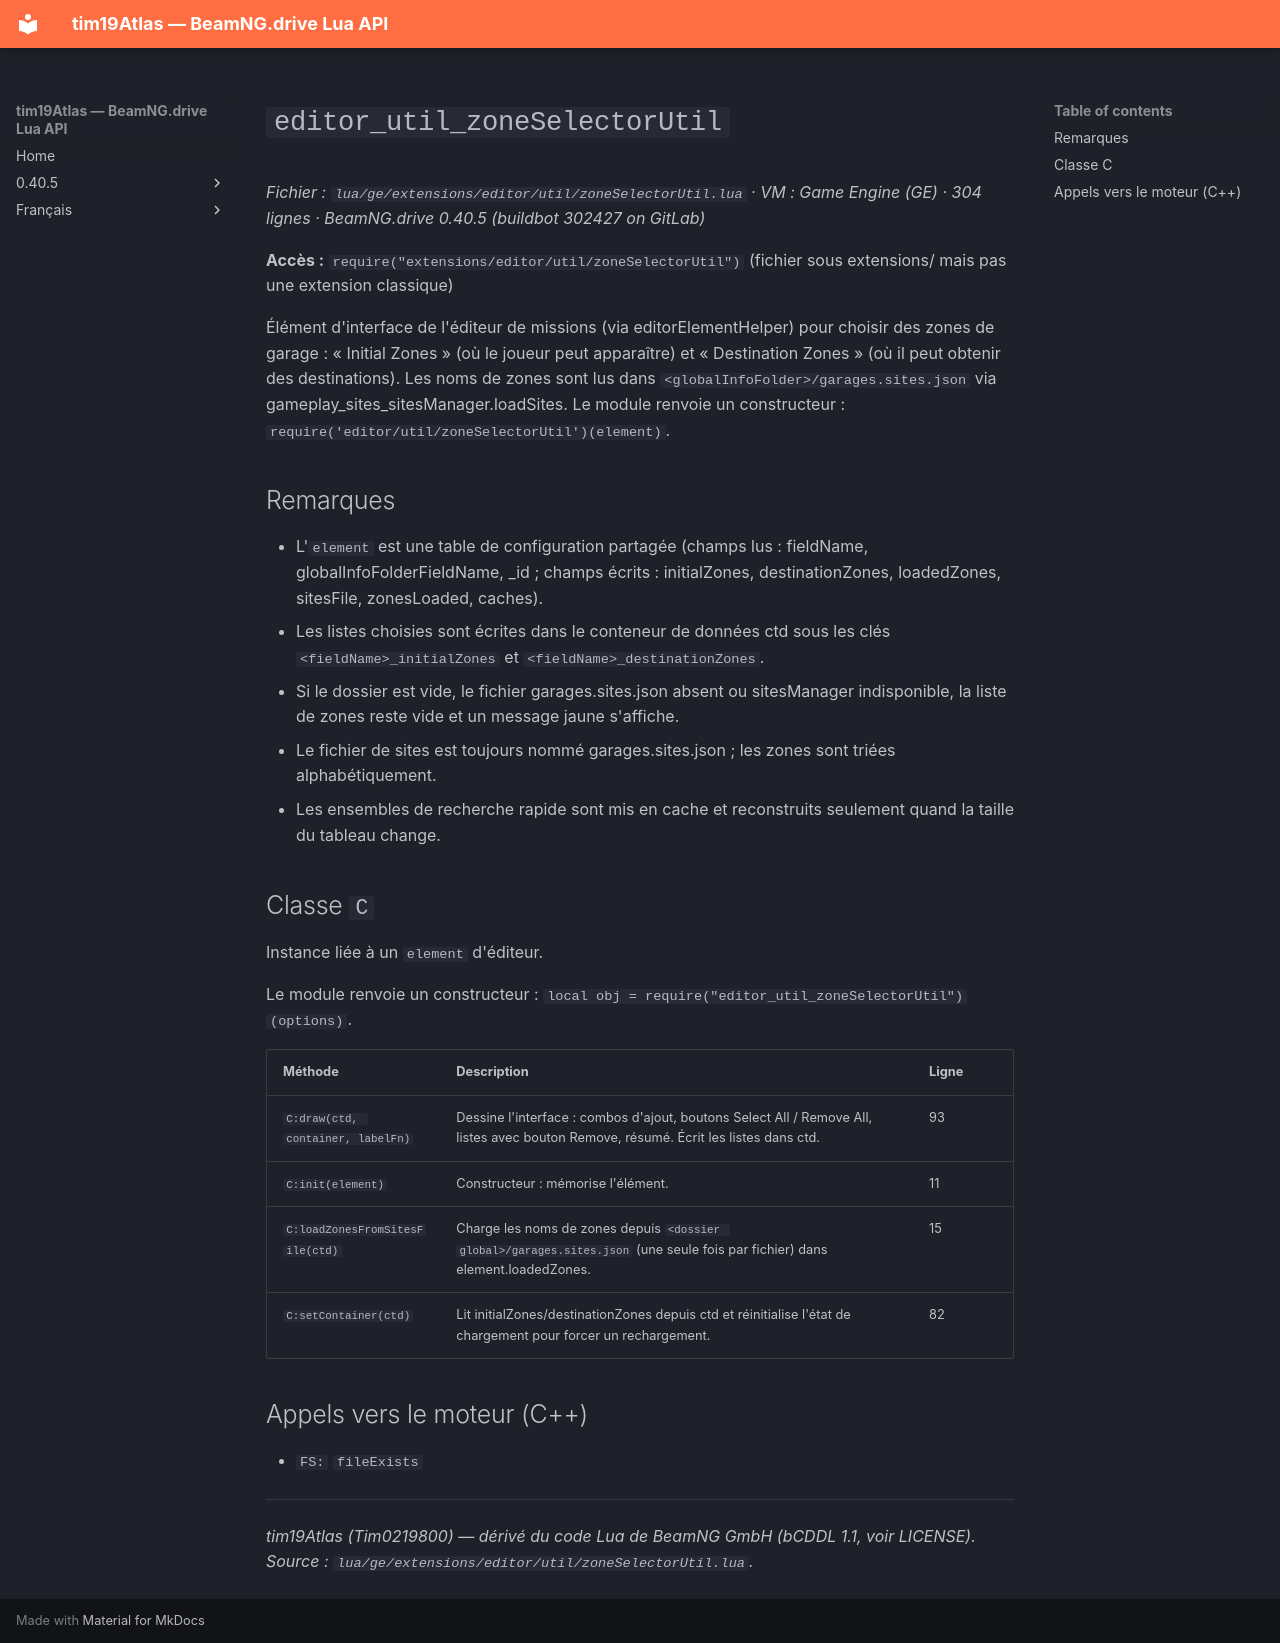

repository: Tim0219800/beamng-lua-atlas · page: fr/0.40.5/ge/extensions/editor/util/zoneSelectorUtil.html · generator: mkdocs

# `editor_util_zoneSelectorUtil`

*Fichier : `lua/ge/extensions/editor/util/zoneSelectorUtil.lua` · VM : Game Engine (GE) · 304 lignes · BeamNG.drive 0.40.5 (buildbot 302427 on GitLab)*

**Accès :** `require("extensions/editor/util/zoneSelectorUtil")` (fichier sous extensions/ mais pas une extension classique)

Élément d'interface de l'éditeur de missions (via editorElementHelper) pour choisir des zones de garage : « Initial Zones » (où le joueur peut apparaître) et « Destination Zones » (où il peut obtenir des destinations). Les noms de zones sont lus dans `<globalInfoFolder>/garages.sites.json` via gameplay_sites_sitesManager.loadSites. Le module renvoie un constructeur : `require('editor/util/zoneSelectorUtil')(element)`.

## Remarques

- L'`element` est une table de configuration partagée (champs lus : fieldName, globalInfoFolderFieldName, _id ; champs écrits : initialZones, destinationZones, loadedZones, sitesFile, zonesLoaded, caches).
- Les listes choisies sont écrites dans le conteneur de données ctd sous les clés `<fieldName>_initialZones` et `<fieldName>_destinationZones`.
- Si le dossier est vide, le fichier garages.sites.json absent ou sitesManager indisponible, la liste de zones reste vide et un message jaune s'affiche.
- Le fichier de sites est toujours nommé garages.sites.json ; les zones sont triées alphabétiquement.
- Les ensembles de recherche rapide sont mis en cache et reconstruits seulement quand la taille du tableau change.

## Classe `C`

Instance liée à un `element` d'éditeur.

Le module renvoie un constructeur : `local obj = require("editor_util_zoneSelectorUtil")(options)`.

| Méthode | Description | Ligne |
|---|---|---|
| `C:draw(ctd, container, labelFn)` | Dessine l'interface : combos d'ajout, boutons Select All / Remove All, listes avec bouton Remove, résumé. Écrit les listes dans ctd. | 93 |
| `C:init(element)` | Constructeur : mémorise l'élément. | 11 |
| `C:loadZonesFromSitesFile(ctd)` | Charge les noms de zones depuis `<dossier global>/garages.sites.json` (une seule fois par fichier) dans element.loadedZones. | 15 |
| `C:setContainer(ctd)` | Lit initialZones/destinationZones depuis ctd et réinitialise l'état de chargement pour forcer un rechargement. | 82 |

## Appels vers le moteur (C++)

- `FS:` `fileExists`

---
*tim19Atlas (Tim0219800) — dérivé du code Lua de BeamNG GmbH (bCDDL 1.1, voir LICENSE). Source : `lua/ge/extensions/editor/util/zoneSelectorUtil.lua`.*
